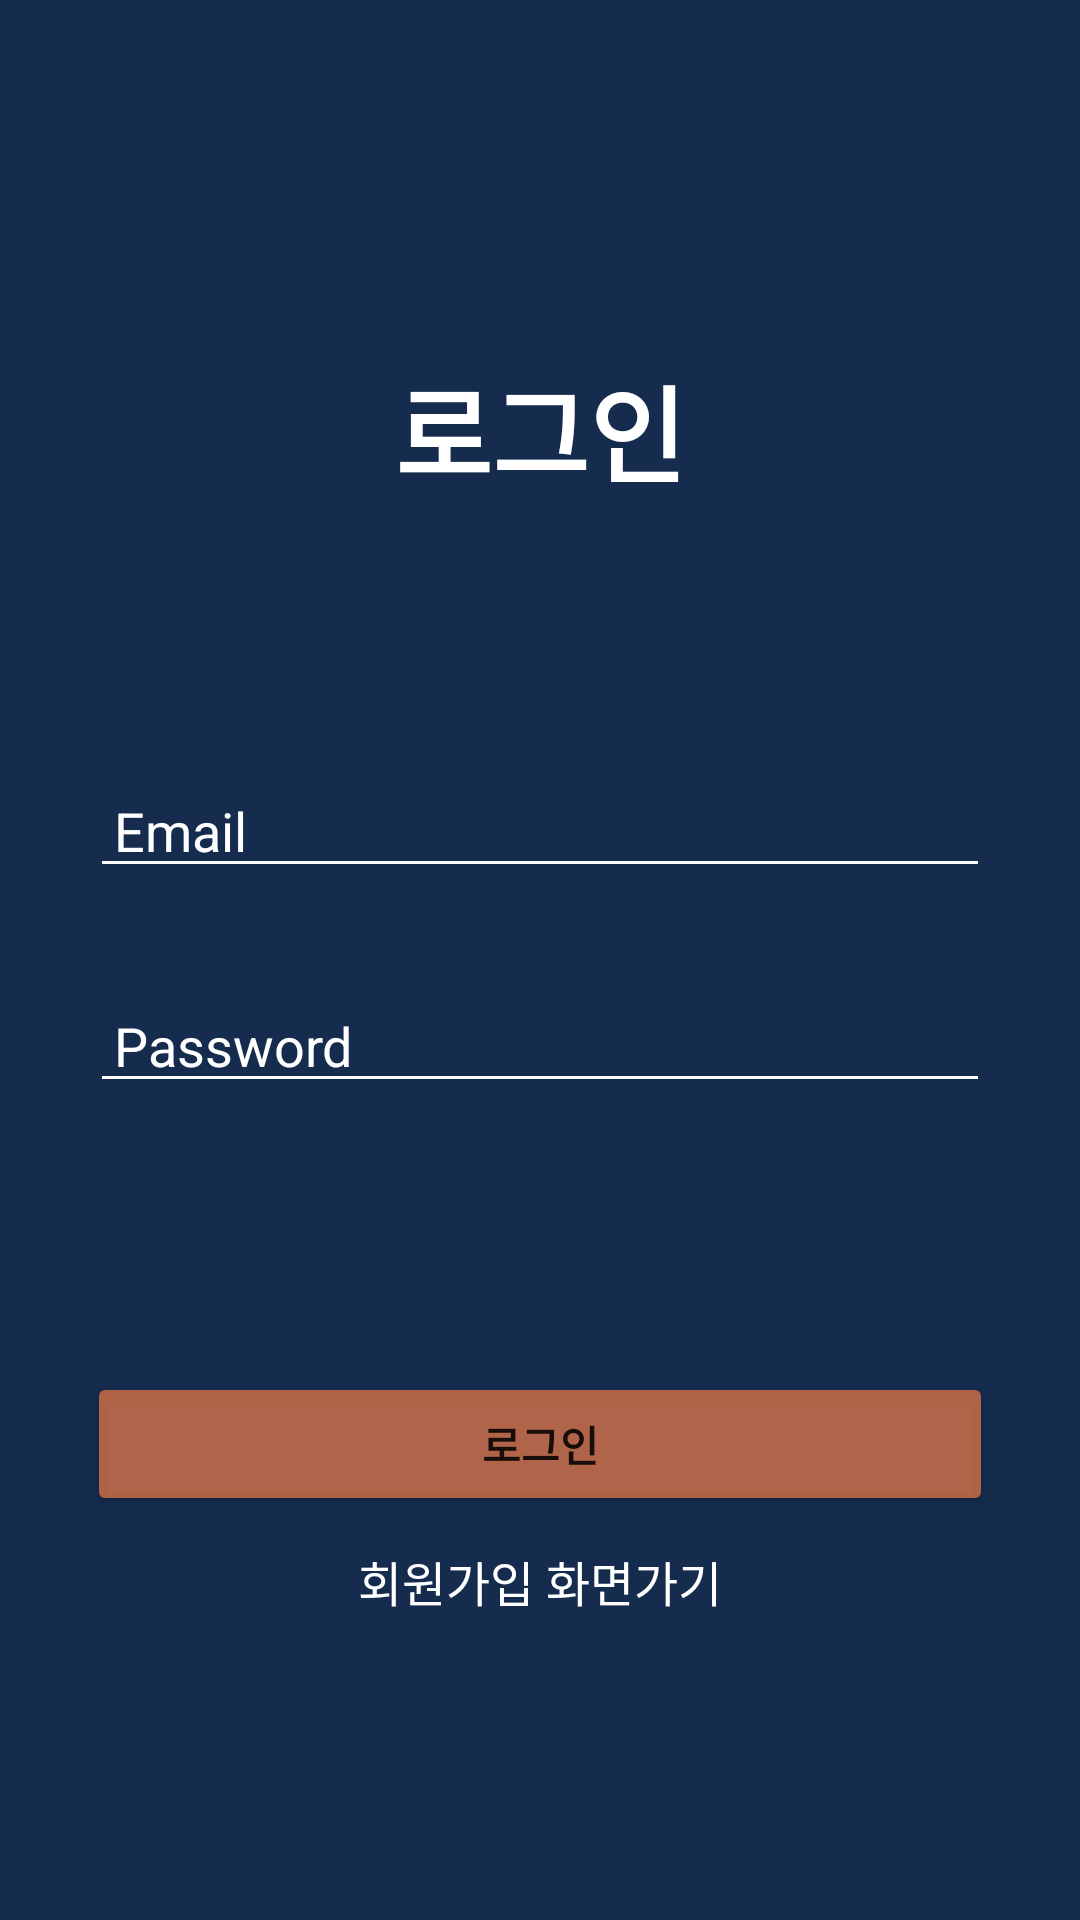

Reconstruct the res/layout file that produces this screen, plus the resources it refers to.
<!-- AndroidManifest.xml: application theme Theme.Instag_Blog_simple -->
<!-- res/layout/activity_login.xml -->
<?xml version="1.0" encoding="utf-8"?>
<androidx.constraintlayout.widget.ConstraintLayout xmlns:android="http://schemas.android.com/apk/res/android"
    xmlns:app="http://schemas.android.com/apk/res-auto"
    xmlns:tools="http://schemas.android.com/tools"
    android:layout_width="match_parent"
    android:layout_height="match_parent"
    android:background="@color/dark_blue"
    tools:context=".LoginActivity">

    <TextView
        android:id="@+id/signIn"
        android:layout_width="wrap_content"
        android:layout_height="wrap_content"
        android:text="로그인"
        android:textColor="@color/white"
        android:textSize="35sp"
        android:textStyle="bold"
        app:layout_constraintBottom_toBottomOf="parent"
        app:layout_constraintEnd_toEndOf="parent"
        app:layout_constraintStart_toStartOf="parent"
        app:layout_constraintTop_toTopOf="parent"
        app:layout_constraintVertical_bias="0.2" />

    <EditText
        android:id="@+id/email"
        android:layout_width="0dp"
        android:layout_height="wrap_content"
        android:layout_marginHorizontal="30dp"
        android:backgroundTint="@color/white"
        android:ems="10"
        android:hint="Email"
        android:inputType="textEmailAddress"
        android:paddingStart="8dp"
        android:textColor="@color/white"
        android:textColorHint="@color/white"
        app:layout_constraintBottom_toBottomOf="parent"
        app:layout_constraintEnd_toEndOf="parent"
        app:layout_constraintStart_toStartOf="parent"
        app:layout_constraintTop_toBottomOf="@id/signIn"
        app:layout_constraintVertical_bias="0.2" />

    <EditText
        android:id="@+id/password"
        android:layout_width="0dp"
        android:layout_height="wrap_content"
        android:layout_marginHorizontal="30dp"
        android:backgroundTint="@color/white"
        android:ems="10"
        android:hint="Password"
        android:inputType="textPassword"
        android:paddingStart="8dp"
        android:textColor="@color/white"
        android:textColorHint="@color/white"
        app:layout_constraintBottom_toBottomOf="parent"
        app:layout_constraintEnd_toEndOf="parent"
        app:layout_constraintStart_toStartOf="parent"
        app:layout_constraintTop_toBottomOf="@id/email"
        app:layout_constraintVertical_bias="0.1" />

    <TextView
        android:id="@+id/signUp"
        android:layout_width="wrap_content"
        android:layout_height="wrap_content"
        android:layout_marginTop="10dp"
        android:text="회원가입 화면가기"
        android:textColor="@color/white"
        android:textSize="16sp"
        app:layout_constraintTop_toBottomOf="@id/save_btn"
        app:layout_constraintEnd_toEndOf="parent"
        app:layout_constraintStart_toStartOf="parent" />

    <Button
        android:id="@+id/save_btn"
        android:layout_width="302dp"
        android:layout_height="48dp"
        android:layout_marginHorizontal="30dp"
        android:backgroundTint="#B0F67D48"
        android:text="로그인"
        android:textStyle="bold"
        app:layout_constraintBottom_toBottomOf="parent"
        app:layout_constraintEnd_toEndOf="parent"
        app:layout_constraintStart_toStartOf="parent"
        app:layout_constraintTop_toBottomOf="@id/password"
        app:layout_constraintVertical_bias="0.4" />

</androidx.constraintlayout.widget.ConstraintLayout>
<!-- resources referenced by this layout -->
<resources>
  <color name="dark_blue">#152c4e</color>
  <color name="white">#FFFFFFFF</color>
  <style name="Theme.Instag_Blog_simple" parent="Theme.MaterialComponents.DayNight.NoActionBar">
          
          <item name="colorPrimary">@color/purple_500</item>
          <item name="colorPrimaryVariant">@color/purple_700</item>
          <item name="colorOnPrimary">@color/white</item>
          
          <item name="colorSecondary">@color/teal_200</item>
          <item name="colorSecondaryVariant">@color/teal_700</item>
          <item name="colorOnSecondary">@color/black</item>
          
          <item name="android:statusBarColor" tools:targetApi="l">?attr/colorPrimaryVariant</item>
          
      </style>
  <color name="purple_500">#FF6200EE</color>
  <color name="purple_700">#FF3700B3</color>
  <color name="teal_200">#FF03DAC5</color>
  <color name="teal_700">#FF018786</color>
  <color name="black">#FF000000</color>
</resources>
